Run: headless pygame with SDL's dummy video driver; simulated clock (each Clock.tick advances the game by its frame time, no real sleeping); random seed 0; keys injected as events and as key.get_pressed() state; no mouse input; restart key C tapped at the start of phases 3 and 4.
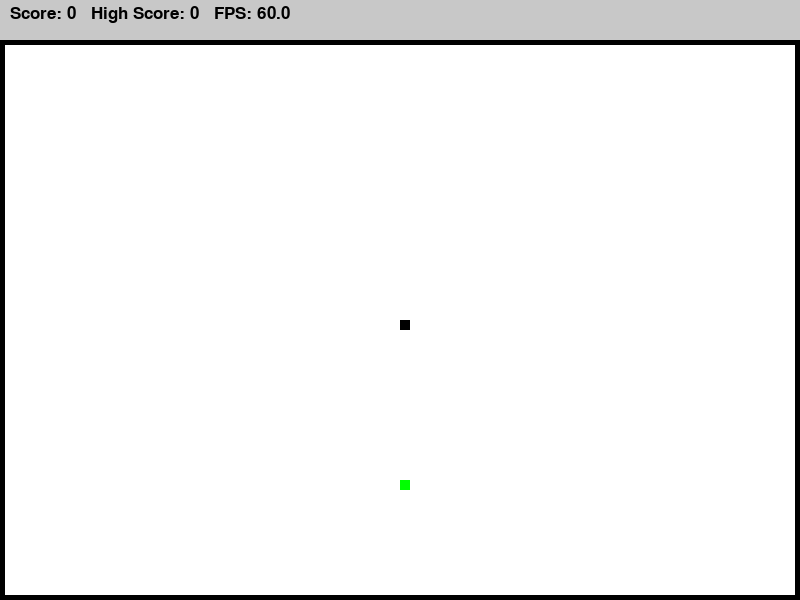
Frame 1 of 4 · flips 1–60 · no input
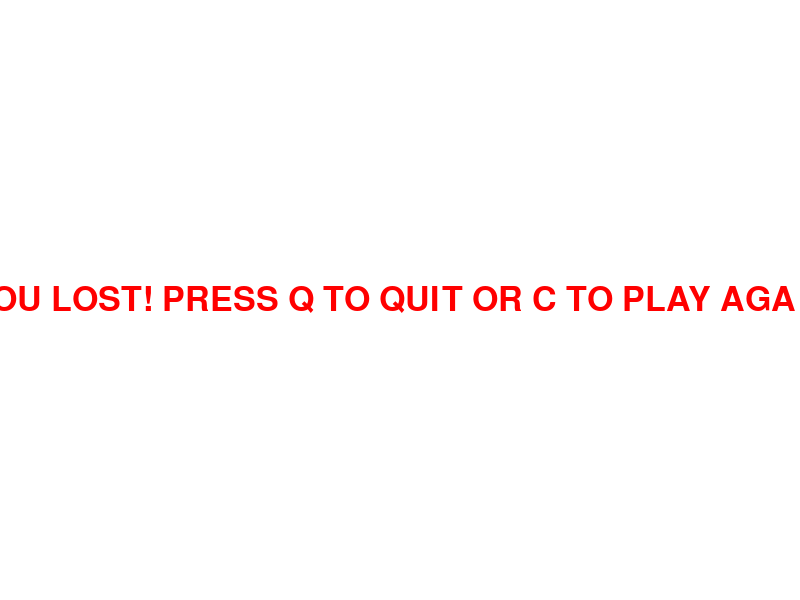
Frame 2 of 4 · flips 61–180 · tapped SPACE, RETURN · held RIGHT (→), D
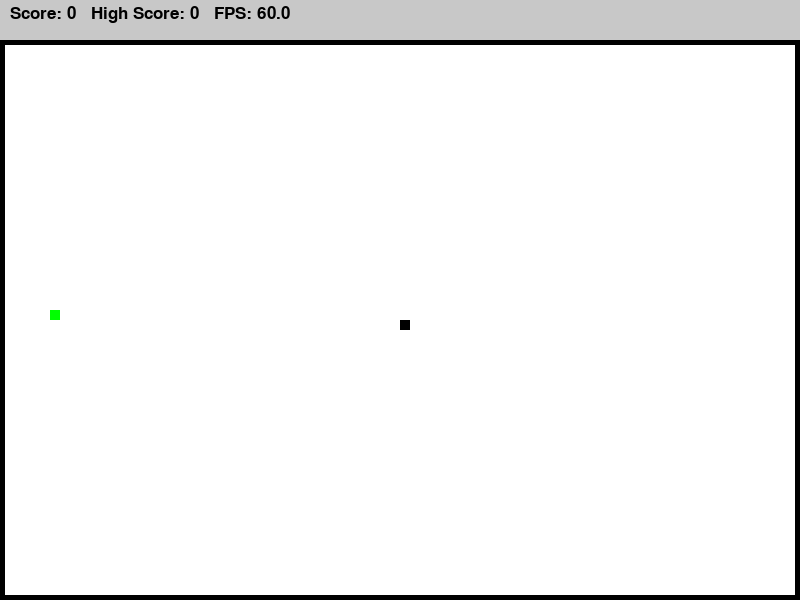
Frame 3 of 4 · flips 181–300 · tapped C · held DOWN (↓), S
Frame 4 of 4 · flips 301–420 · tapped C · held LEFT (←), A, UP (↑), W · screen same as frame 2, image omitted

The pygame program that drew these frames:


## snake_game.py

import pygame
import random

# Initialize pygame
pygame.init()

# Window and game area dimensions
SCREEN_WIDTH = 800
SCREEN_HEIGHT = 600
SCOREBOARD_HEIGHT = 40  # Height for the top scoreboard
PLAY_AREA_HEIGHT = SCREEN_HEIGHT - SCOREBOARD_HEIGHT
BORDER_THICKNESS = 5    # Thick black border for play area

# Colors
WHITE = (255, 255, 255)
BLACK = (0, 0, 0)
RED   = (255, 0, 0)
GREEN = (0, 255, 0)
GRAY  = (200, 200, 200)

# Game screen
screen = pygame.display.set_mode((SCREEN_WIDTH, SCREEN_HEIGHT))
pygame.display.set_caption("Snake Game")

# Clock to control game speed and FPS viewer
clock = pygame.time.Clock()

# Snake settings
SNAKE_BLOCK = 10

# Default FPS options and current FPS
FPS_OPTIONS = {pygame.K_F1: 30, pygame.K_F2: 60, pygame.K_F3: 120}
current_fps = 60

# Global high score (persists during session)
HIGH_SCORE = 0

# Fonts
font_style = pygame.font.SysFont("bahnschrift", 25)

def display_message(msg, color):
    """Display a centered message on the play area (for non-game over messages)."""
    mesg = font_style.render(msg, True, color)
    text_rect = mesg.get_rect(center=(SCREEN_WIDTH / 2, SCREEN_HEIGHT / 2))
    screen.blit(mesg, text_rect)

def display_game_over(msg, color):
    """Display a larger, all-caps game-over message at the center of the screen."""
    game_over_font = pygame.font.SysFont("bahnschrift", 50)
    mesg = game_over_font.render(msg.upper(), True, color)
    text_rect = mesg.get_rect(center=(SCREEN_WIDTH / 2, SCREEN_HEIGHT / 2))
    screen.blit(mesg, text_rect)

def draw_snake(snake_block, snake_list):
    """Draw the snake segments on the screen."""
    for segment in snake_list:
        pygame.draw.rect(screen, BLACK, [segment[0], segment[1], snake_block, snake_block])

def draw_score(current_score, high_score):
    """Draw the scoreboard on the top border with FPS display."""
    fps_display = clock.get_fps()
    score_text = font_style.render(
        f"Score: {current_score}   High Score: {high_score}   FPS: {fps_display:.1f}", True, BLACK
    )
    screen.blit(score_text, (10, 5))

def game_loop():
    global HIGH_SCORE, current_fps

    game_over = False
    game_close = False

    # Starting position of the snake's head (centered in play area)
    x = SCREEN_WIDTH / 2
    y = SCOREBOARD_HEIGHT + (PLAY_AREA_HEIGHT / 2)

    # Movement variables
    x_change = 0
    y_change = 0

    snake_list = []
    snake_length = 1

    # Initial food position (inside the play area boundaries)
    food_x = round(random.randrange(BORDER_THICKNESS, SCREEN_WIDTH - BORDER_THICKNESS - SNAKE_BLOCK) / 10.0) * 10.0
    food_y = round(random.randrange(SCOREBOARD_HEIGHT + BORDER_THICKNESS, SCREEN_HEIGHT - BORDER_THICKNESS - SNAKE_BLOCK) / 10.0) * 10.0

    while not game_over:

        while game_close:
            screen.fill(WHITE)
            display_game_over("YOU LOST! PRESS Q TO QUIT OR C TO PLAY AGAIN", RED)
            pygame.display.update()

            for event in pygame.event.get():
                if event.type == pygame.KEYDOWN:
                    if event.key == pygame.K_q:
                        game_over = True
                        game_close = False
                    elif event.key == pygame.K_c:
                        game_loop()

        for event in pygame.event.get():
            if event.type == pygame.QUIT:
                game_over = True

            if event.type == pygame.KEYDOWN:
                # Handle FPS changes with F1, F2, F3 keys
                if event.key in FPS_OPTIONS:
                    current_fps = FPS_OPTIONS[event.key]

                # Prevent reverse direction by checking current movement
                if event.key == pygame.K_LEFT and x_change != SNAKE_BLOCK:
                    x_change = -SNAKE_BLOCK
                    y_change = 0
                elif event.key == pygame.K_RIGHT and x_change != -SNAKE_BLOCK:
                    x_change = SNAKE_BLOCK
                    y_change = 0
                elif event.key == pygame.K_UP and y_change != SNAKE_BLOCK:
                    y_change = -SNAKE_BLOCK
                    x_change = 0
                elif event.key == pygame.K_DOWN and y_change != -SNAKE_BLOCK:
                    y_change = SNAKE_BLOCK
                    x_change = 0

        x += x_change
        y += y_change

        # Fill background and draw scoreboard border
        screen.fill(WHITE)
        pygame.draw.rect(screen, GRAY, [0, 0, SCREEN_WIDTH, SCOREBOARD_HEIGHT])
        draw_score(snake_length - 1, HIGH_SCORE)

        # Draw thick black border for the play area
        pygame.draw.rect(screen, BLACK, [0, SCOREBOARD_HEIGHT, SCREEN_WIDTH, PLAY_AREA_HEIGHT], BORDER_THICKNESS)

        # Collision detection with play area border (inside the thick border)
        if (x < BORDER_THICKNESS or 
            x > SCREEN_WIDTH - BORDER_THICKNESS - SNAKE_BLOCK or 
            y < SCOREBOARD_HEIGHT + BORDER_THICKNESS or 
            y > SCREEN_HEIGHT - BORDER_THICKNESS - SNAKE_BLOCK):
            game_close = True

        # Draw food inside the play area
        pygame.draw.rect(screen, GREEN, [food_x, food_y, SNAKE_BLOCK, SNAKE_BLOCK])

        snake_head = [x, y]
        snake_list.append(snake_head)
        if len(snake_list) > snake_length:
            del snake_list[0]

        # Check for collision with itself
        for segment in snake_list[:-1]:
            if segment == snake_head:
                game_close = True

        draw_snake(SNAKE_BLOCK, snake_list)
        pygame.display.update()

        # Check if snake has eaten the food
        if x == food_x and y == food_y:
            food_x = round(random.randrange(BORDER_THICKNESS, SCREEN_WIDTH - BORDER_THICKNESS - SNAKE_BLOCK) / 10.0) * 10.0
            food_y = round(random.randrange(SCOREBOARD_HEIGHT + BORDER_THICKNESS, SCREEN_HEIGHT - BORDER_THICKNESS - SNAKE_BLOCK) / 10.0) * 10.0
            snake_length += 1

            # Update high score if necessary
            if (snake_length - 1) > HIGH_SCORE:
                HIGH_SCORE = snake_length - 1

        clock.tick(current_fps)

    pygame.quit()
    quit()

if __name__ == "__main__":
    game_loop()
